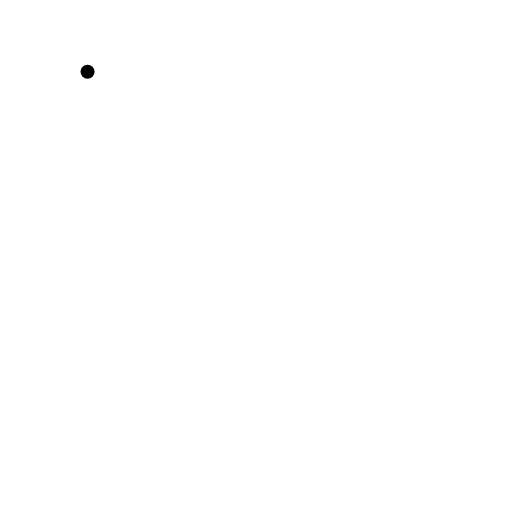
t = 0.00 s
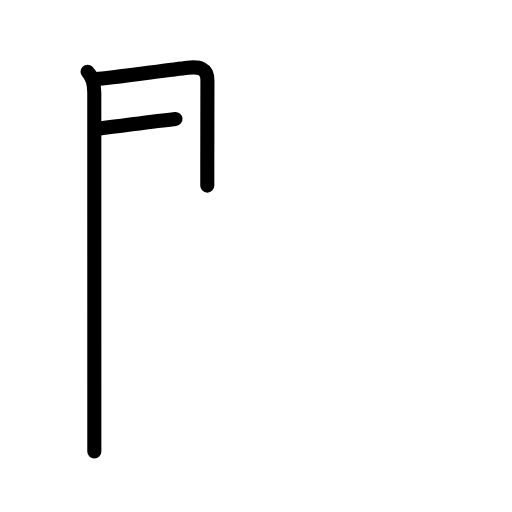
t = 2.75 s
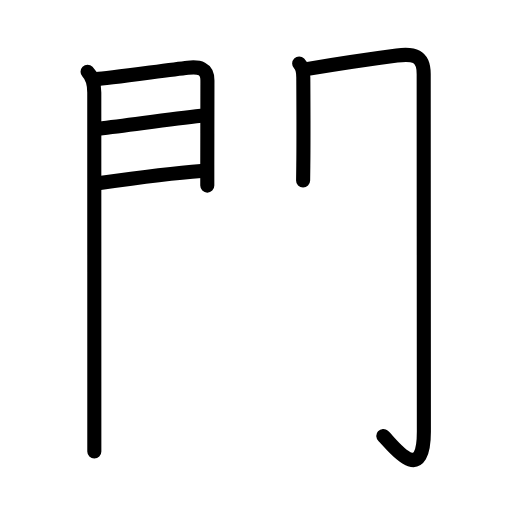
t = 5.94 s
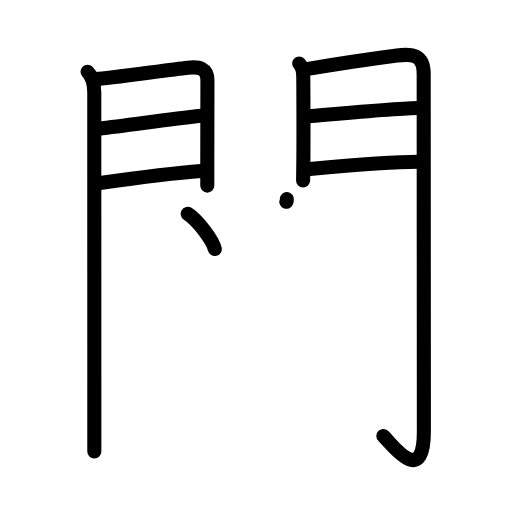
t = 9.13 s
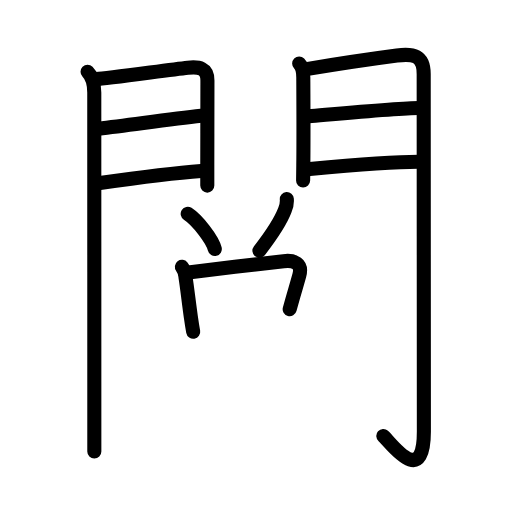
t = 11.92 s
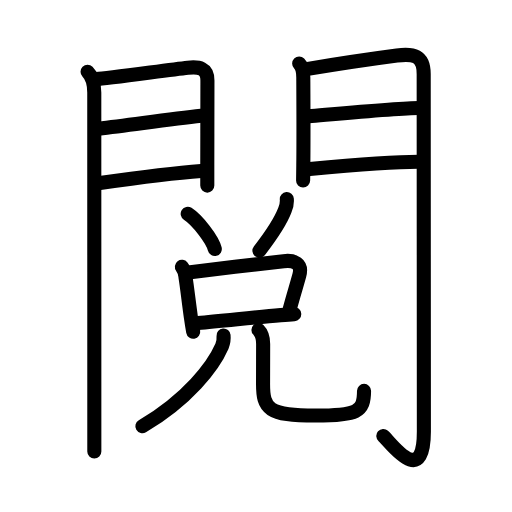
t = 15.00 s

The animated SVG that drew these frames (rendered in a browser with its animation timeline set to each time). Animation: 49 SMIL elements (animate=49); one cycle of 15.00 s.

<?xml version="1.0" encoding="UTF-8"?>
<!--
AniKanjiVG is licensed by CC-BY-SA Paul C. Sommerhoff (https://bitbucket.org/sommerhoff/anikanjivg).
AniKanjiVG uses KanjiVG which is licensed by CC-BY-SA Ulrich Apel (http://kanjivg.tagaini.net).
See also http://creativecommons.org/licenses/by-sa/3.0/
-->
<svg xmlns:kvg='http://kanjivg.tagaini.net' xmlns='http://www.w3.org/2000/svg' width='109' height='109' viewBox='0 0 109 109' style='fill:none;stroke:#000000;stroke-width:3;stroke-linecap:round;stroke-linejoin:round;' id="kvg:kanji_095b2"><g id="kvg:095b2" kvg:element="閲"><g id="kvg:095b2-g1" kvg:element="門" kvg:position="kamae" kvg:radical="general"><g id="kvg:095b2-g2" kvg:position="left"><path id="kvg:095b2-s1" kvg:type="㇑" d="M18.64,15.29c1.03,1.03,1.43,2.71,1.43,4.4c0,2.54,0.01,50.61,0.01,69.3c0,3.82,0,6.42,0,7.14"><animate attributeName="d" begin="0.0s" dur="0.3333333333333333s" from="M18.64,15.29C18.64,15.29,18.64,15.29,18.64,15.29" to="M18.64,15.29c1.03,1.03,1.43,2.71,1.43,4.4" />
<animate attributeName="d" begin="0.3333333333333333s" dur="0.3333333333333333s" from="M18.64,15.29c1.03,1.03,1.43,2.71,1.43,4.4c0,0,0,0,0,0,0" to="M18.64,15.29c1.03,1.03,1.43,2.71,1.43,4.4c0,2.54,0.01,50.61,0.01,69.3" />
<animate attributeName="d" begin="0.6666666666666666s" dur="0.3333333333333333s" from="M18.64,15.29c1.03,1.03,1.43,2.71,1.43,4.4c0,2.54,0.01,50.61,0.01,69.3c0,0,0,0,0,0,0" to="M18.64,15.29c1.03,1.03,1.43,2.71,1.43,4.4c0,2.54,0.01,50.61,0.01,69.3c0,3.82,0,6.42,0,7.14" />
</path>
<path id="kvg:095b2-s2" kvg:type="㇕a" d="M20.52,16.83c2.15-0.09,15.04-1.91,19.47-2.41c2.39-0.27,4.18,0.05,4.17,2.7c0,3.5-0.02,12.07-0.03,18.01c0,1.76,0,3.28,0,4.38"><animate attributeName="d" begin="1.0s" dur="0.25s" from="M20.52,16.83C20.52,16.83,20.52,16.83,20.52,16.83" to="M20.52,16.83c2.15-0.09,15.04-1.91,19.47-2.41" />
<animate attributeName="d" begin="1.25s" dur="0.25s" from="M20.52,16.83c2.15-0.09,15.04-1.91,19.47-2.41c0,0,0,0,0,0,0" to="M20.52,16.83c2.15-0.09,15.04-1.91,19.47-2.41c2.39-0.27,4.18,0.05,4.17,2.7" />
<animate attributeName="d" begin="1.5s" dur="0.25s" from="M20.52,16.83c2.15-0.09,15.04-1.91,19.47-2.41c2.39-0.27,4.18,0.05,4.17,2.7c0,0,0,0,0,0,0" to="M20.52,16.83c2.15-0.09,15.04-1.91,19.47-2.41c2.39-0.27,4.18,0.05,4.17,2.7c0,3.5-0.02,12.07-0.03,18.01" />
<animate attributeName="d" begin="1.75s" dur="0.25s" from="M20.52,16.83c2.15-0.09,15.04-1.91,19.47-2.41c2.39-0.27,4.18,0.05,4.17,2.7c0,3.5-0.02,12.07-0.03,18.01c0,0,0,0,0,0,0" to="M20.52,16.83c2.15-0.09,15.04-1.91,19.47-2.41c2.39-0.27,4.18,0.05,4.17,2.7c0,3.5-0.02,12.07-0.03,18.01c0,1.76,0,3.28,0,4.38" />
<animate attributeName="d" begin="0s" dur="1.0s" from="M-100,-100" to="M-100,-100" />
</path>
<path id="kvg:095b2-s3" kvg:type="㇐a" d="M20.95,27.39c7.42-0.89,15.05-2.02,21.88-2.76"><animate attributeName="d" begin="2.0s" dur="1.0s" from="M20.95,27.39C20.95,27.39,20.95,27.39,20.95,27.39" to="M20.95,27.39c7.42-0.89,15.05-2.02,21.88-2.76" />
<animate attributeName="d" begin="0s" dur="2.0s" from="M-100,-100" to="M-100,-100" />
</path>
<path id="kvg:095b2-s4" kvg:type="㇐a" d="M21.27,38.98c8.11-1.15,14.39-2.03,21.56-2.56"><animate attributeName="d" begin="3.0s" dur="1.0s" from="M21.27,38.98C21.27,38.98,21.27,38.98,21.27,38.98" to="M21.27,38.98c8.11-1.15,14.39-2.03,21.56-2.56" />
<animate attributeName="d" begin="0s" dur="3.0s" from="M-100,-100" to="M-100,-100" />
</path>
</g>
<g id="kvg:095b2-g3" kvg:position="right"><path id="kvg:095b2-s5" kvg:type="㇑" d="M63.69,13.51c0.71,0.71,0.88,1.99,0.88,2.98c0,0.57,0.08,13.19,0,18.76c-0.02,1.7-0.04,3.08-0.04,3.17"><animate attributeName="d" begin="4.0s" dur="0.3333333333333333s" from="M63.69,13.51C63.69,13.51,63.69,13.51,63.69,13.51" to="M63.69,13.51c0.71,0.71,0.88,1.99,0.88,2.98" />
<animate attributeName="d" begin="4.333333333333333s" dur="0.3333333333333333s" from="M63.69,13.51c0.71,0.71,0.88,1.99,0.88,2.98c0,0,0,0,0,0,0" to="M63.69,13.51c0.71,0.71,0.88,1.99,0.88,2.98c0,0.57,0.08,13.19,0,18.76" />
<animate attributeName="d" begin="4.666666666666667s" dur="0.3333333333333333s" from="M63.69,13.51c0.71,0.71,0.88,1.99,0.88,2.98c0,0.57,0.08,13.19,0,18.76c0,0,0,0,0,0,0" to="M63.69,13.51c0.71,0.71,0.88,1.99,0.88,2.98c0,0.57,0.08,13.19,0,18.76c-0.02,1.7-0.04,3.08-0.04,3.17" />
<animate attributeName="d" begin="0s" dur="4.0s" from="M-100,-100" to="M-100,-100" />
</path>
<path id="kvg:095b2-s6" kvg:type="㇆a" d="M65.55,14.66c5.01-0.83,13.78-2.16,18.95-2.84c3.5-0.46,5.7-0.04,5.7,3.93c0,20.38,0.04,62.53,0.04,76.13c0,12.31-7.19,2.22-8.64,0.93"><animate attributeName="d" begin="5.0s" dur="0.25s" from="M65.55,14.66C65.55,14.66,65.55,14.66,65.55,14.66" to="M65.55,14.66c5.01-0.83,13.78-2.16,18.95-2.84" />
<animate attributeName="d" begin="5.25s" dur="0.25s" from="M65.55,14.66c5.01-0.83,13.78-2.16,18.95-2.84c0,0,0,0,0,0,0" to="M65.55,14.66c5.01-0.83,13.78-2.16,18.95-2.84c3.5-0.46,5.7-0.04,5.7,3.93" />
<animate attributeName="d" begin="5.5s" dur="0.25s" from="M65.55,14.66c5.01-0.83,13.78-2.16,18.95-2.84c3.5-0.46,5.7-0.04,5.7,3.93c0,0,0,0,0,0,0" to="M65.55,14.66c5.01-0.83,13.78-2.16,18.95-2.84c3.5-0.46,5.7-0.04,5.7,3.93c0,20.38,0.04,62.53,0.04,76.13" />
<animate attributeName="d" begin="5.75s" dur="0.25s" from="M65.55,14.66c5.01-0.83,13.78-2.16,18.95-2.84c3.5-0.46,5.7-0.04,5.7,3.93c0,20.38,0.04,62.53,0.04,76.13c0,0,0,0,0,0,0" to="M65.55,14.66c5.01-0.83,13.78-2.16,18.95-2.84c3.5-0.46,5.7-0.04,5.7,3.93c0,20.38,0.04,62.53,0.04,76.13c0,12.31-7.19,2.22-8.64,0.93" />
<animate attributeName="d" begin="0s" dur="5.0s" from="M-100,-100" to="M-100,-100" />
</path>
<path id="kvg:095b2-s7" kvg:type="㇐a" d="M65.74,24.72c5.63-0.47,19.59-1.74,23.4-1.74"><animate attributeName="d" begin="6.0s" dur="1.0s" from="M65.74,24.72C65.74,24.72,65.74,24.72,65.74,24.72" to="M65.74,24.72c5.63-0.47,19.59-1.74,23.4-1.74" />
<animate attributeName="d" begin="0s" dur="6.0s" from="M-100,-100" to="M-100,-100" />
</path>
<path id="kvg:095b2-s8" kvg:type="㇐a" d="M65.8,36.01c6.82-0.63,16.84-1.56,23.3-1.56"><animate attributeName="d" begin="7.0s" dur="1.0s" from="M65.8,36.01C65.8,36.01,65.8,36.01,65.8,36.01" to="M65.8,36.01c6.82-0.63,16.84-1.56,23.3-1.56" />
<animate attributeName="d" begin="0s" dur="7.0s" from="M-100,-100" to="M-100,-100" />
</path>
</g>
</g>
<g id="kvg:095b2-g4" kvg:element="兌"><g id="kvg:095b2-g5" kvg:element="八" kvg:variant="true" kvg:position="top"><g id="kvg:095b2-g6" kvg:position="left"><path id="kvg:095b2-s9" kvg:type="㇔" d="M39.96,45.51c2.04,1.32,5.26,5.44,5.77,7.5"><animate attributeName="d" begin="8.0s" dur="1.0s" from="M39.96,45.51C39.96,45.51,39.96,45.51,39.96,45.51" to="M39.96,45.51c2.04,1.32,5.26,5.44,5.77,7.5" />
<animate attributeName="d" begin="0s" dur="8.0s" from="M-100,-100" to="M-100,-100" />
</path>
</g>
<g id="kvg:095b2-g7" kvg:position="right"><path id="kvg:095b2-s10" kvg:type="㇒" d="M61.06,42.39c0.06,0.8-0.07,1.56-0.4,2.29c-0.84,2.26-2.16,4.44-5.43,8.69"><animate attributeName="d" begin="9.0s" dur="0.5s" from="M61.06,42.39C61.06,42.39,61.06,42.39,61.06,42.39" to="M61.06,42.39c0.06,0.8-0.07,1.56-0.4,2.29" />
<animate attributeName="d" begin="9.5s" dur="0.5s" from="M61.06,42.39c0.06,0.8-0.07,1.56-0.4,2.29c0,0,0,0,0,0,0" to="M61.06,42.39c0.06,0.8-0.07,1.56-0.4,2.29c-0.84,2.26-2.16,4.44-5.43,8.69" />
<animate attributeName="d" begin="0s" dur="9.0s" from="M-100,-100" to="M-100,-100" />
</path>
</g>
</g>
<g id="kvg:095b2-g8" kvg:element="兄" kvg:position="bottom" kvg:phon="兌"><g id="kvg:095b2-g9" kvg:element="口" kvg:position="top"><path id="kvg:095b2-s11" kvg:type="㇑" d="M38.72,56.81c0.49,0.64,0.75,1.37,0.77,2.19c0.34,2.08,0.72,5.53,1.14,8.48c0.16,1.13,0.33,2.21,0.5,3.15"><animate attributeName="d" begin="10.0s" dur="0.3333333333333333s" from="M38.72,56.81C38.72,56.81,38.72,56.81,38.72,56.81" to="M38.72,56.81c0.49,0.64,0.75,1.37,0.77,2.19" />
<animate attributeName="d" begin="10.333333333333334s" dur="0.3333333333333333s" from="M38.72,56.81c0.49,0.64,0.75,1.37,0.77,2.19c0,0,0,0,0,0,0" to="M38.72,56.81c0.49,0.64,0.75,1.37,0.77,2.19c0.34,2.08,0.72,5.53,1.14,8.48" />
<animate attributeName="d" begin="10.666666666666666s" dur="0.3333333333333333s" from="M38.72,56.81c0.49,0.64,0.75,1.37,0.77,2.19c0.34,2.08,0.72,5.53,1.14,8.48c0,0,0,0,0,0,0" to="M38.72,56.81c0.49,0.64,0.75,1.37,0.77,2.19c0.34,2.08,0.72,5.53,1.14,8.48c0.16,1.13,0.33,2.21,0.5,3.15" />
<animate attributeName="d" begin="0s" dur="10.0s" from="M-100,-100" to="M-100,-100" />
</path>
<path id="kvg:095b2-s12" kvg:type="㇕b" d="M40.52,57.94c5.3-0.67,15.1-1.77,19.86-2.34c2.29-0.27,4.03,0.47,3.34,3.02c-0.65,2.4-1.23,4.14-2.05,7.22"><animate attributeName="d" begin="11.0s" dur="0.3333333333333333s" from="M40.52,57.94C40.52,57.94,40.52,57.94,40.52,57.94" to="M40.52,57.94c5.3-0.67,15.1-1.77,19.86-2.34" />
<animate attributeName="d" begin="11.333333333333334s" dur="0.3333333333333333s" from="M40.52,57.94c5.3-0.67,15.1-1.77,19.86-2.34c0,0,0,0,0,0,0" to="M40.52,57.94c5.3-0.67,15.1-1.77,19.86-2.34c2.29-0.27,4.03,0.47,3.34,3.02" />
<animate attributeName="d" begin="11.666666666666666s" dur="0.3333333333333333s" from="M40.52,57.94c5.3-0.67,15.1-1.77,19.86-2.34c2.29-0.27,4.03,0.47,3.34,3.02c0,0,0,0,0,0,0" to="M40.52,57.94c5.3-0.67,15.1-1.77,19.86-2.34c2.29-0.27,4.03,0.47,3.34,3.02c-0.65,2.4-1.23,4.14-2.05,7.22" />
<animate attributeName="d" begin="0s" dur="11.0s" from="M-100,-100" to="M-100,-100" />
</path>
<path id="kvg:095b2-s13" kvg:type="㇐b" d="M42.18,68.77c4.82-0.4,11.64-1.17,17.57-1.68c1.04-0.09,2.01-0.17,2.89-0.22"><animate attributeName="d" begin="12.0s" dur="0.5s" from="M42.18,68.77C42.18,68.77,42.18,68.77,42.18,68.77" to="M42.18,68.77c4.82-0.4,11.64-1.17,17.57-1.68" />
<animate attributeName="d" begin="12.5s" dur="0.5s" from="M42.18,68.77c4.82-0.4,11.64-1.17,17.57-1.68c0,0,0,0,0,0,0" to="M42.18,68.77c4.82-0.4,11.64-1.17,17.57-1.68c1.04-0.09,2.01-0.17,2.89-0.22" />
<animate attributeName="d" begin="0s" dur="12.0s" from="M-100,-100" to="M-100,-100" />
</path>
</g>
<g id="kvg:095b2-g10" kvg:element="儿" kvg:original="八" kvg:position="bottom"><g id="kvg:095b2-g11" kvg:element="丿"><path id="kvg:095b2-s14" kvg:type="㇒" d="M47.59,71.44c0.05,0.5-0.05,1.58-0.34,2.27C45.38,78,40,85,30.31,90.75"><animate attributeName="d" begin="13.0s" dur="0.5s" from="M47.59,71.44C47.59,71.44,47.59,71.44,47.59,71.44" to="M47.59,71.44c0.05,0.5-0.05,1.58-0.34,2.27" />
<animate attributeName="d" begin="13.5s" dur="0.5s" from="M47.59,71.44c0.05,0.5-0.05,1.58-0.34,2.27c0,0,0,0,0,0,0" to="M47.59,71.44c0.05,0.5-0.05,1.58-0.34,2.27C45.38,78,40,85,30.31,90.75" />
<animate attributeName="d" begin="0s" dur="13.0s" from="M-100,-100" to="M-100,-100" />
</path>
</g>
<path id="kvg:095b2-s15" kvg:type="㇟" d="M55.02,70.23c0.69,0.69,1,1.65,1,2.98c0,3.06-0.02,4.75-0.02,8.54c0,5.25,1.05,6.72,11.15,6.72c8.85,0,10.35-0.72,10.35-5.26"><animate attributeName="d" begin="14.0s" dur="0.25s" from="M55.02,70.23C55.02,70.23,55.02,70.23,55.02,70.23" to="M55.02,70.23c0.69,0.69,1,1.65,1,2.98" />
<animate attributeName="d" begin="14.25s" dur="0.25s" from="M55.02,70.23c0.69,0.69,1,1.65,1,2.98c0,0,0,0,0,0,0" to="M55.02,70.23c0.69,0.69,1,1.65,1,2.98c0,3.06-0.02,4.75-0.02,8.54" />
<animate attributeName="d" begin="14.5s" dur="0.25s" from="M55.02,70.23c0.69,0.69,1,1.65,1,2.98c0,3.06-0.02,4.75-0.02,8.54c0,0,0,0,0,0,0" to="M55.02,70.23c0.69,0.69,1,1.65,1,2.98c0,3.06-0.02,4.75-0.02,8.54c0,5.25,1.05,6.72,11.15,6.72" />
<animate attributeName="d" begin="14.75s" dur="0.25s" from="M55.02,70.23c0.69,0.69,1,1.65,1,2.98c0,3.06-0.02,4.75-0.02,8.54c0,5.25,1.05,6.72,11.15,6.72c0,0,0,0,0,0,0" to="M55.02,70.23c0.69,0.69,1,1.65,1,2.98c0,3.06-0.02,4.75-0.02,8.54c0,5.25,1.05,6.72,11.15,6.72c8.85,0,10.35-0.72,10.35-5.26" />
<animate attributeName="d" begin="0s" dur="14.0s" from="M-100,-100" to="M-100,-100" />
</path>
</g>
</g>
</g>
</g>
</svg>
